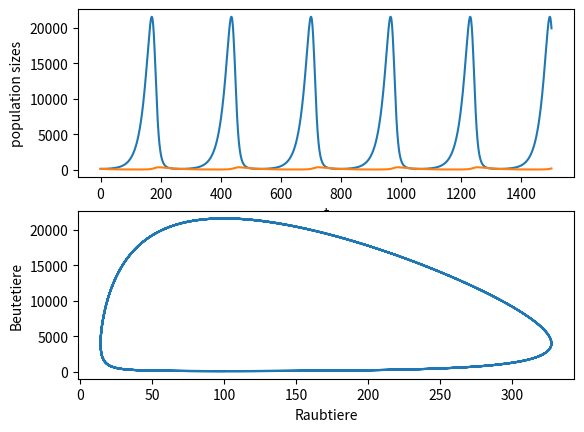

The matplotlib source for this figure:
#   (d/dt)*p1 = p1*(E1-g1*p2)      (d/dt)*p2 = -p2*(E2-g2*p1)
#   p1 und p2 sind die Raeuber bzw. Beute Population
#   g1 und g2 sind Faktoren, wie sehr eine Population von der jew. anderen beeinflusst wird. So kann zB beschrieben werden, dass sich Woelfe zu 60% von Schafen ernaehren.
#   E1 und E2 sind andere Faktoren, die das Wachstum einer Pop. beeinflussen

#   x(t+h) = x(t) + h* Sum^s_i=1 (c_i * k_i)
#   k_j = f(x + h*sum^j-1_i=1(b_ji * k_i) , t + a_i * h)

import matplotlib.pyplot as plt
import numpy as np

E1 = 2.0
E2 = 0.8
g1 = 0.02
g2 = 0.0002
h = 0.025

data=np.array([[100], [100]])      #Populationsize 1 and 2
timeline = [0]     #for storing time data, the first value is the starting time t0
#Die rk4 in eine Funktion packen, ansonsten wird es unübersichtlich
def k1(f, t, x):
    return f(t, x)


def k2(f, t, x):
    return f(t + h/2, x + h/2 * k1(f, t, x))


def k3(f, t, x):
    return f(t + h/2, x + h/2 * k2(f, t, x))

def k4(f, t, x):
    return f(t + h, x + h * k3(f, t, x))


def rk4(f, t, x):
    return x + h * (k1(f, t, x)/6 + k2(f, t, x)/3 + k3(f, t, x)/3 + k4(f, t, x)/6)


def popGrowth(t, x):
    return np.array([[   x[0][-1] *(E1-g1*x[1][-1])    ],
                    [   -x[1][-1]*(E2-g2*x[0][-1])   ]])


for n in range(0, 1500):
    timeline.append(timeline[-1]+h)
    data = np.append(data, rk4(popGrowth, timeline[-1], [[data[0][-1]], [data[1][-1]]]), axis=1)

plt.subplot(211)
plt.ylabel('population sizes')
plt.xlabel('t')
plt.plot(data[0])
plt.plot(data[1])
plt.subplot(212)
plt.ylabel('Beutetiere')
plt.xlabel('Raubtiere')
plt.plot(data[1], data[0])

plt.show()
